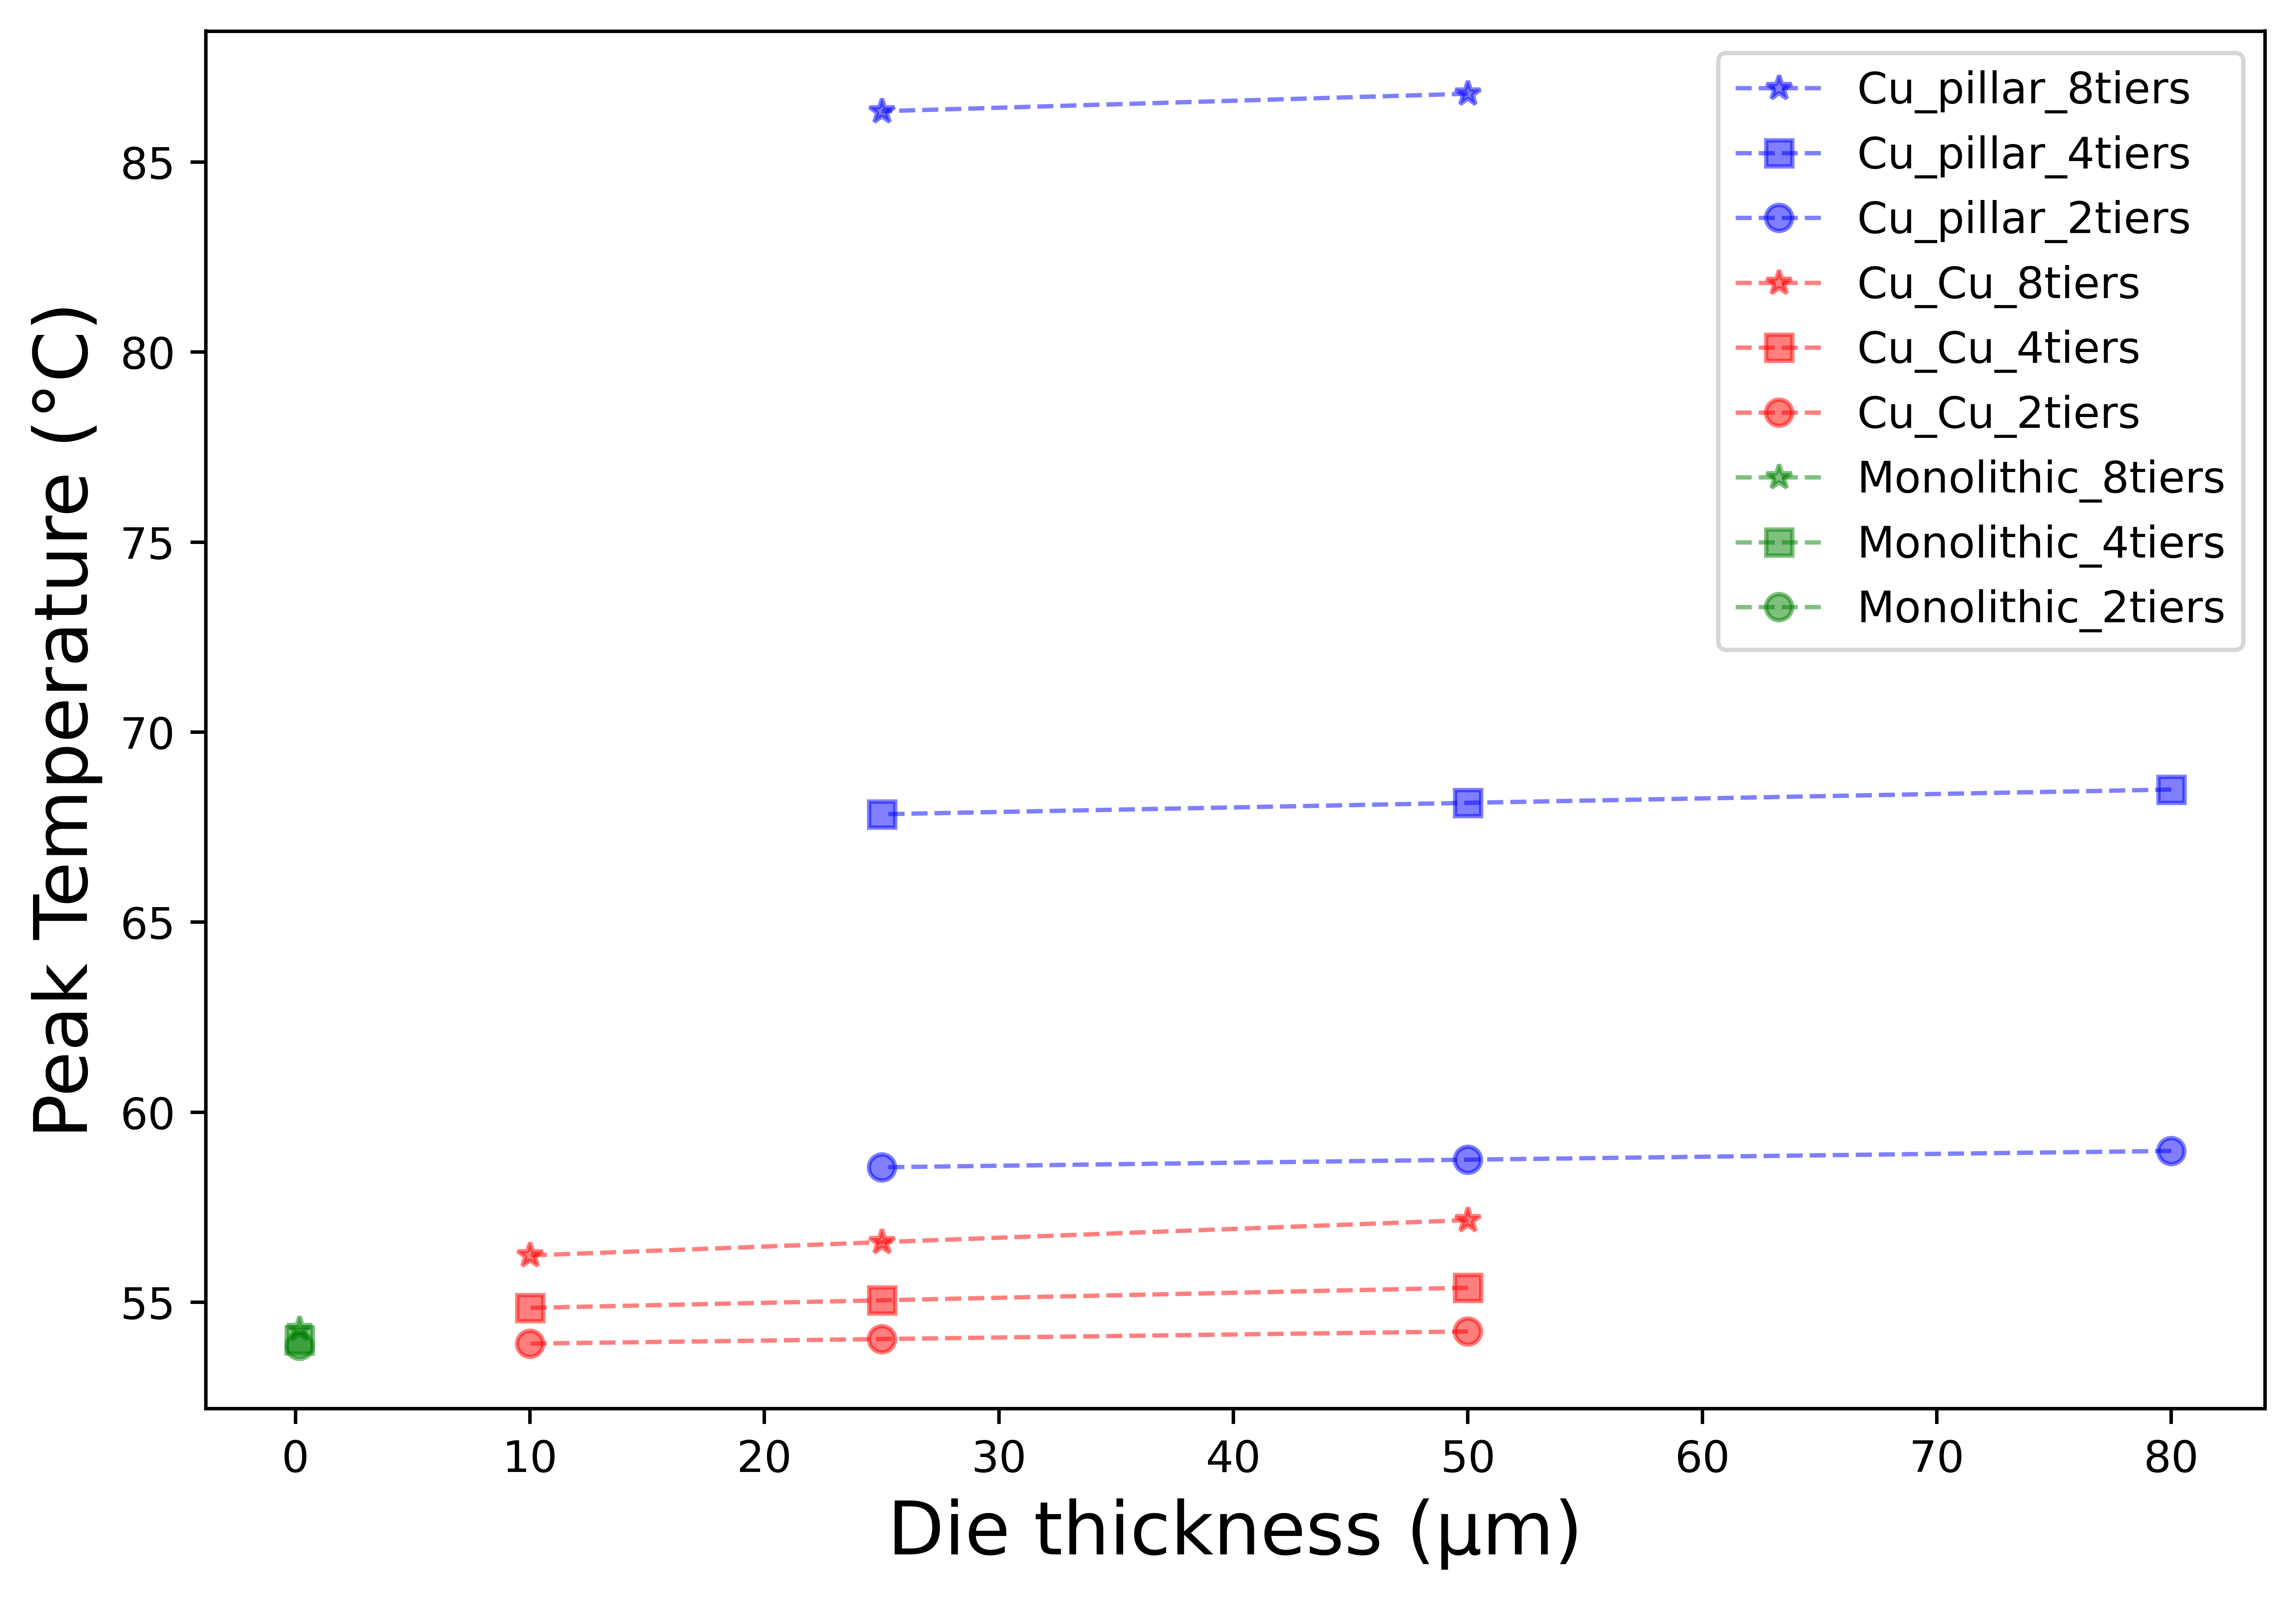

Write the Python code that produced this figure.
import matplotlib.pyplot as plt
import pandas as pd
import numpy as np

Cu_pillar_8tiers_thickness = [50, 25]
Cu_pillar_8tiers_temperature  = [86.8, 86.34]
Cu_pillar_thickness = [80, 50, 25]
Cu_pillar_4tiers_temperature  = [68.49, 68.14, 67.84]
Cu_pillar_2tiers_temperature  = [58.98, 58.75, 58.55]
Cu_Cu_thickness = [50, 25, 10]
Cu_Cu_8tiers_temperature  = [57.16, 56.58, 56.23]
Cu_Cu_4tiers_temperature  = [55.38, 55.05, 54.85]
Cu_Cu_2tiers_temperature  = [54.23, 54.03, 53.91]
Monolithic_thickness = [0.16]
Monolithic_8tiers_temperature  = [54.29]
Monolithic_4tiers_temperature  = [54]
Monolithic_2tiers_temperature  = [53.85]

fig, ax = plt.subplots(figsize=(7, 5), dpi=200)
fig.subplots_adjust(left=0.05, right=0.99, bottom=0.07, top=0.95)

plt.plot(Cu_pillar_8tiers_thickness, Cu_pillar_8tiers_temperature, 'b*--', alpha=0.5, linewidth=1, label='Cu_pillar_8tiers')
plt.plot(Cu_pillar_thickness, Cu_pillar_4tiers_temperature, 'bs--', alpha=0.5, linewidth=1, label='Cu_pillar_4tiers')
plt.plot(Cu_pillar_thickness, Cu_pillar_2tiers_temperature, 'bo--', alpha=0.5, linewidth=1, label='Cu_pillar_2tiers')

plt.plot(Cu_Cu_thickness, Cu_Cu_8tiers_temperature, 'r*--', alpha=0.5, linewidth=1, label='Cu_Cu_8tiers')
plt.plot(Cu_Cu_thickness, Cu_Cu_4tiers_temperature, 'rs--', alpha=0.5, linewidth=1, label='Cu_Cu_4tiers')
plt.plot(Cu_Cu_thickness, Cu_Cu_2tiers_temperature, 'ro--', alpha=0.5, linewidth=1, label='Cu_Cu_2tiers')

plt.plot(Monolithic_thickness, Monolithic_8tiers_temperature, 'g*--', alpha=0.5, linewidth=1, label='Monolithic_8tiers')
plt.plot(Monolithic_thickness, Monolithic_4tiers_temperature, 'gs--', alpha=0.5, linewidth=1, label='Monolithic_4tiers')
plt.plot(Monolithic_thickness, Monolithic_2tiers_temperature, 'go--', alpha=0.5, linewidth=1, label='Monolithic_2tiers')

# for a, b in zip(x_axis_data, y_axis_data1):
#     plt.text(a, b, str(b), ha='center', va='bottom', fontsize=8)  #  ha='center', va='top'
# for a, b1 in zip(x_axis_data, y_axis_data2):
#     plt.text(a, b1, str(b1), ha='center', va='bottom', fontsize=8)  
# for a, b2 in zip(x_axis_data, y_axis_data3):
#     plt.text(a, b2, str(b2), ha='center', va='bottom', fontsize=8)

fontdict1 = {"size": 17, "color": "k"}
ax.set_xlabel("Die thickness (µm)", fontdict=fontdict1)
ax.set_ylabel("Peak Temperature (°C)", fontdict=fontdict1)
plt.legend()
plt.savefig('plt_PowerC.png', dpi=900, bbox_inches='tight')